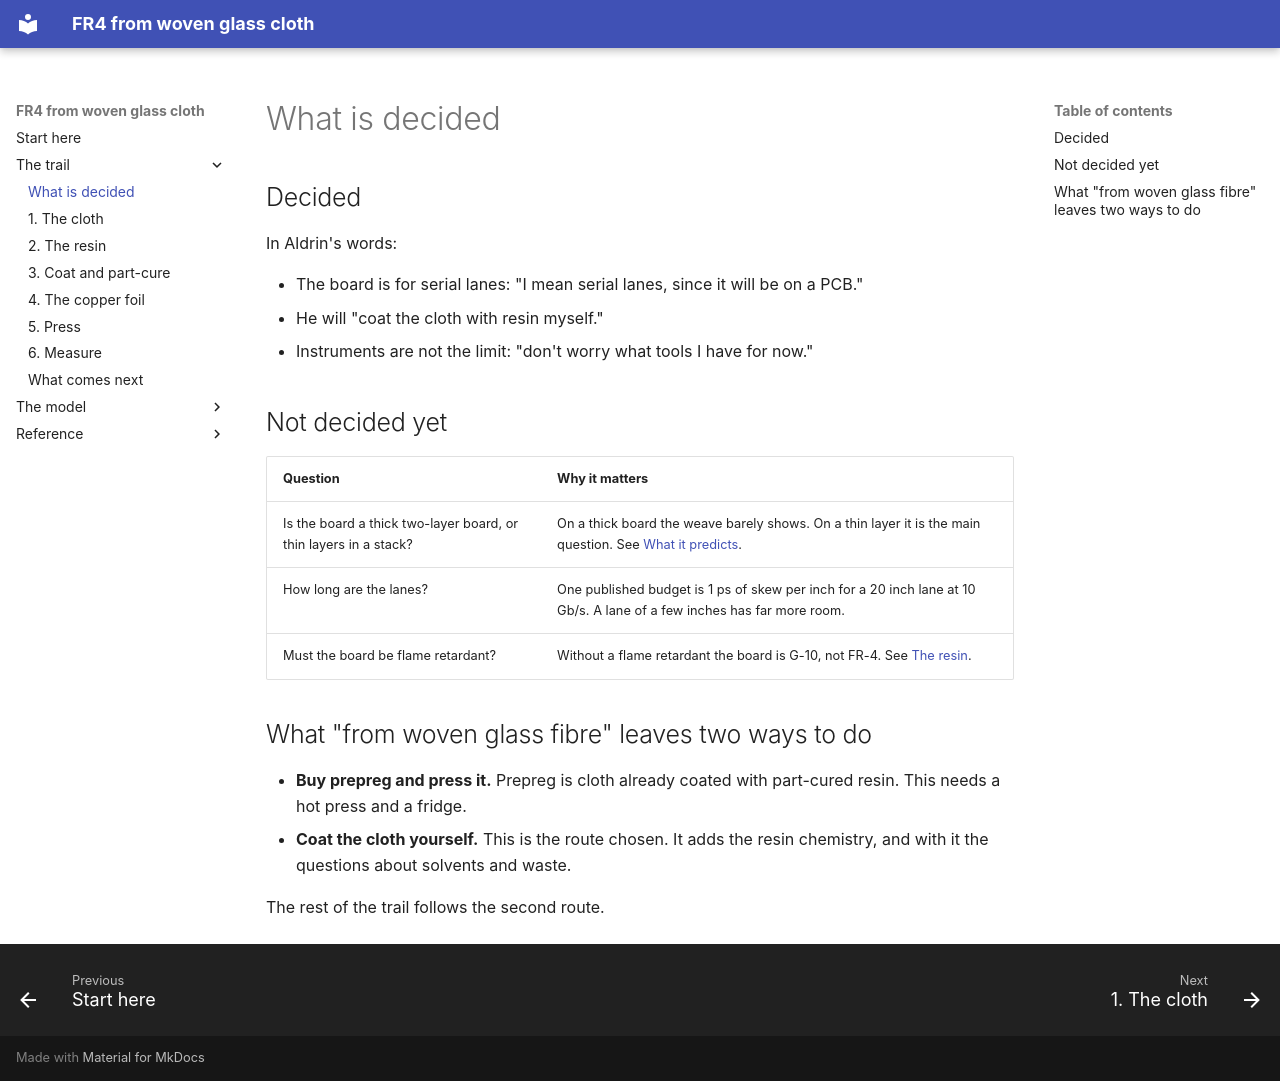

repository: Speedstor/fr4 · page: trail/decisions/index.html · generator: mkdocs

# What is decided

## Decided

In Aldrin's words:

- The board is for serial lanes: "I mean serial lanes, since it will be on a
  PCB."
- He will "coat the cloth with resin myself."
- Instruments are not the limit: "don't worry what tools I have for now."

## Not decided yet

| Question | Why it matters |
|---|---|
| Is the board a thick two-layer board, or thin layers in a stack? | On a thick board the weave barely shows. On a thin layer it is the main question. See [What it predicts](../model/predictions.md). |
| How long are the lanes? | One published budget is 1 ps of skew per inch for a 20 inch lane at 10 Gb/s. A lane of a few inches has far more room. |
| Must the board be flame retardant? | Without a flame retardant the board is G-10, not FR-4. See [The resin](resin.md). |

## What "from woven glass fibre" leaves two ways to do

- **Buy prepreg and press it.** Prepreg is cloth already coated with
  part-cured resin. This needs a hot press and a fridge.
- **Coat the cloth yourself.** This is the route chosen. It adds the resin
  chemistry, and with it the questions about solvents and waste.

The rest of the trail follows the second route.
